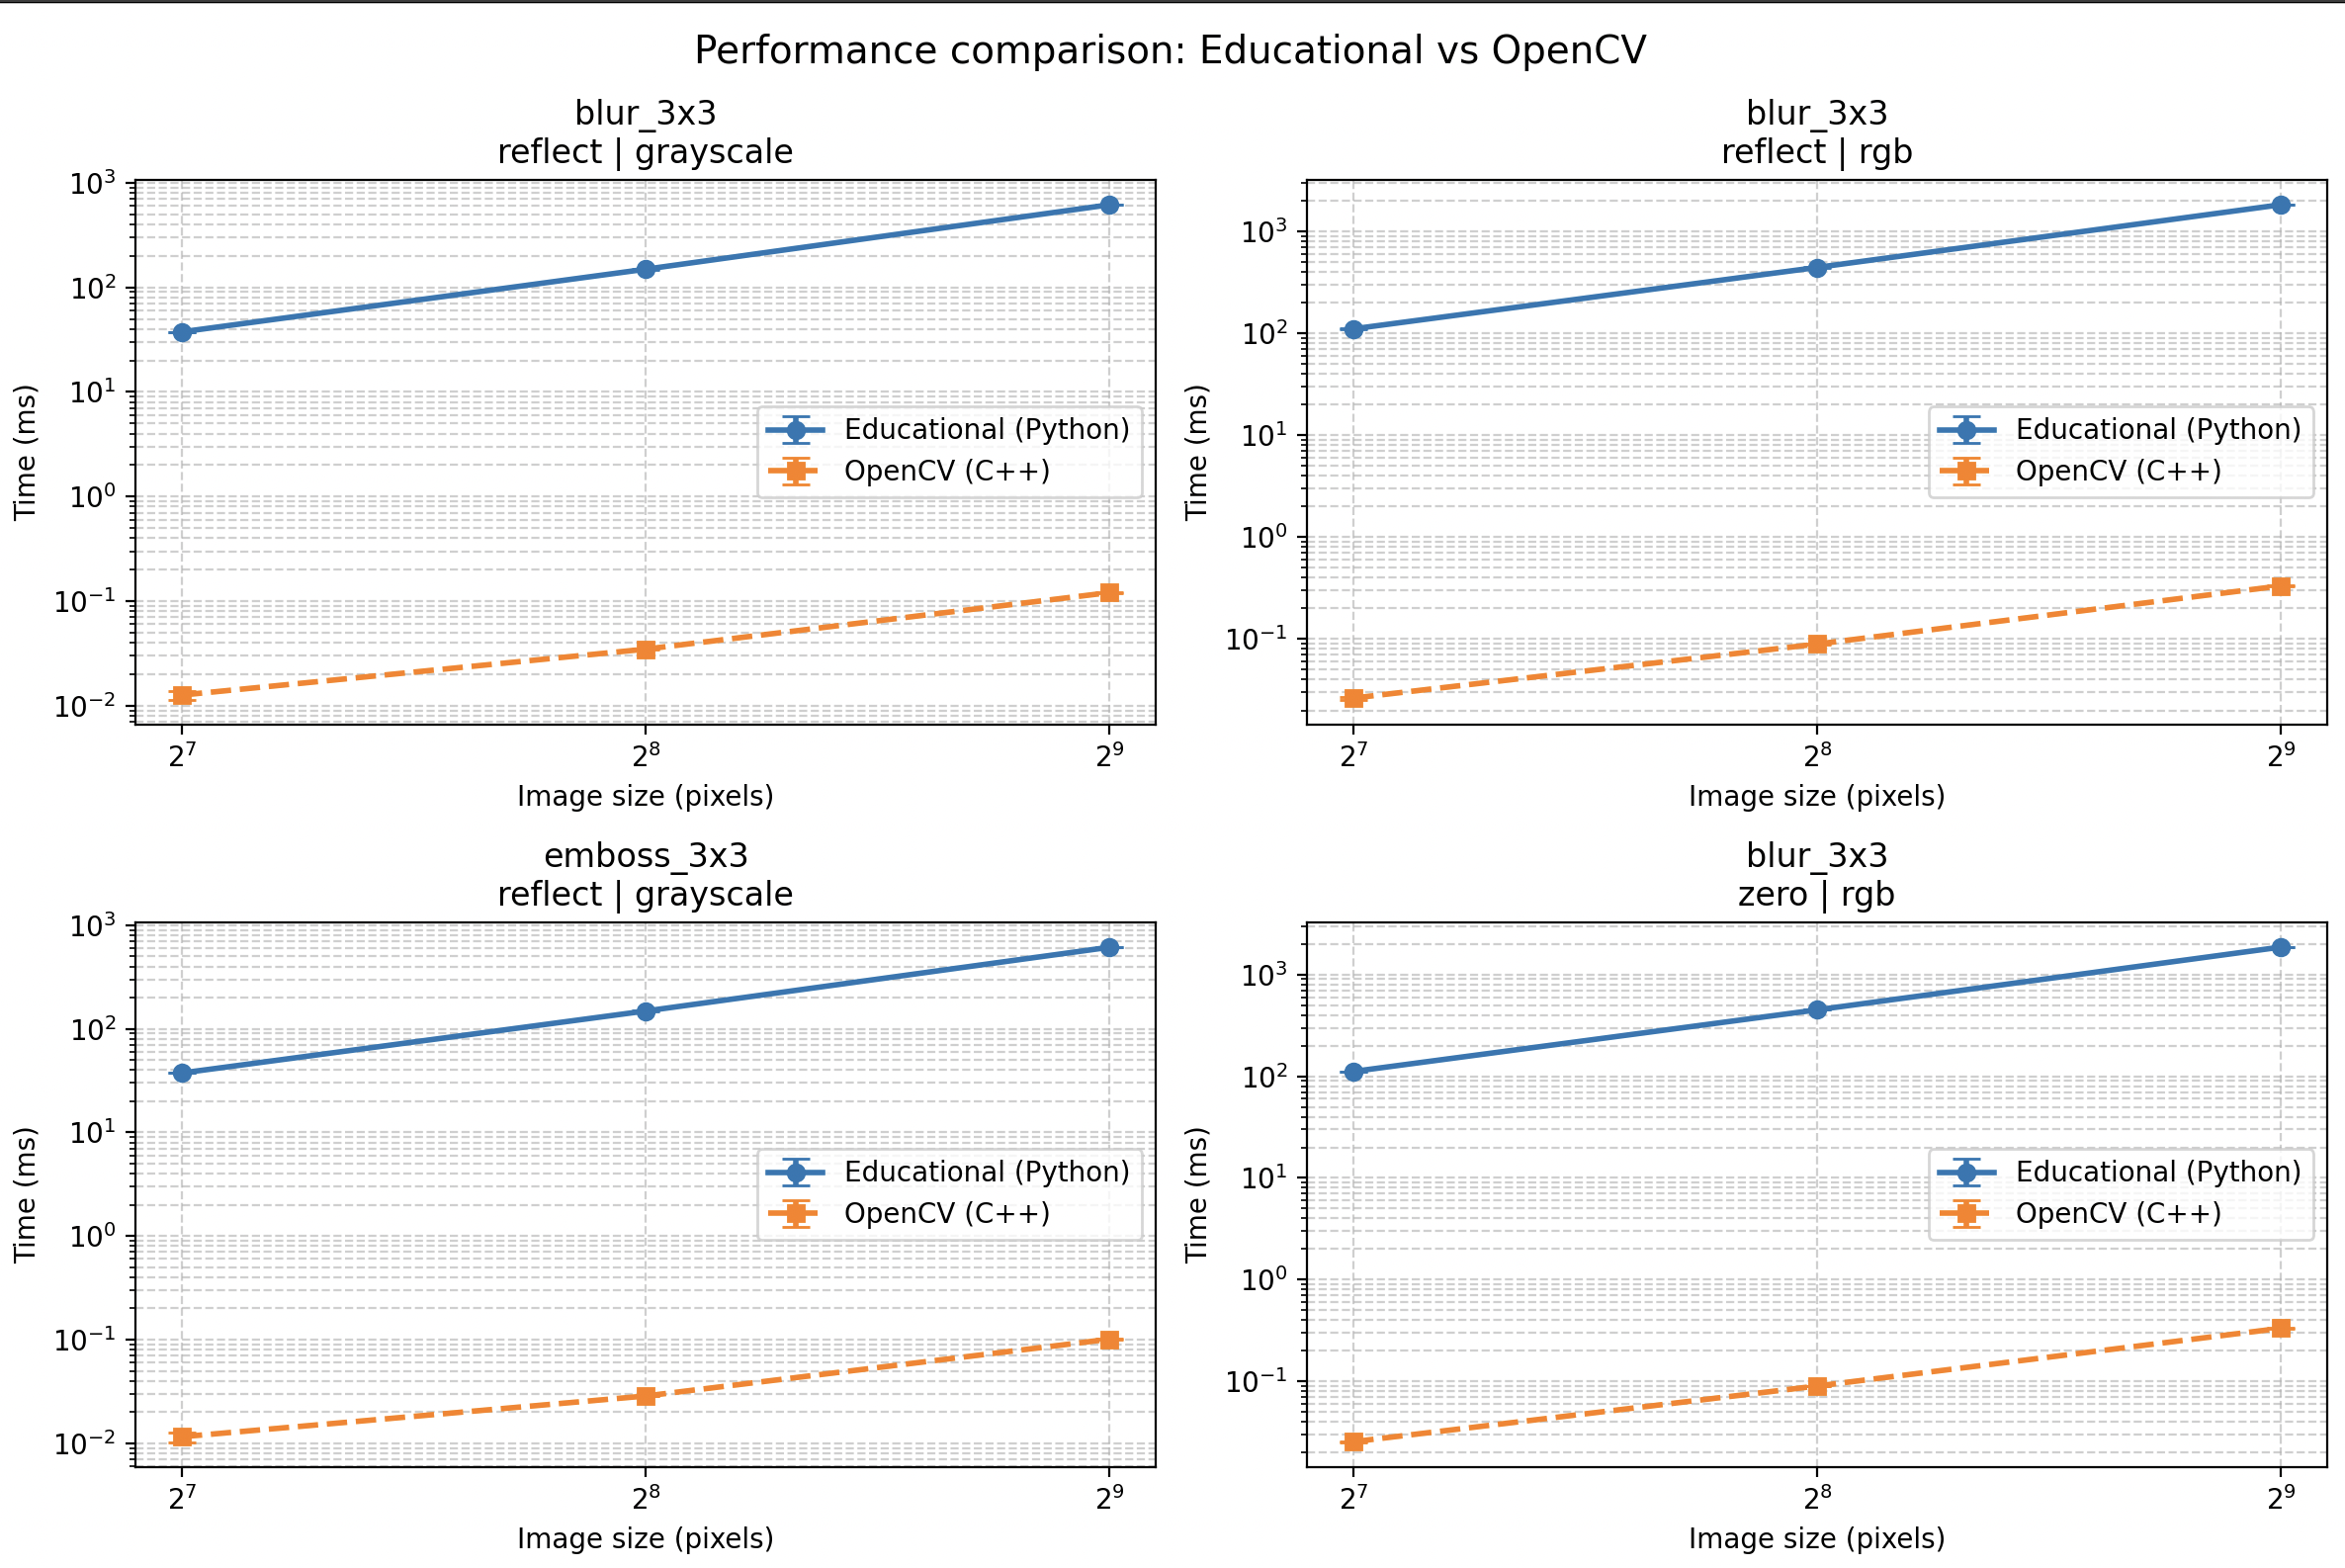

The table this chart was drawn from, first rows:
size, kernel, edge_mode, image_type, my_mean_ms, my_std_ms, cv_mean_ms, cv_std_ms, speedup
128, blur_3x3, reflect, grayscale, 37.55, 0.1241, 0.01264, 0.001172, 2970
128, blur_3x3, reflect, rgb, 110.9, 0.7588, 0.0264, 0.0008349, 4201
128, emboss_3x3, reflect, grayscale, 37.48, 0.1101, 0.01154, 0.001258, 3247
128, blur_3x3, zero, rgb, 111.5, 0.1609, 0.02552, 0.0001482, 4369
256, blur_3x3, reflect, grayscale, 149.1, 1.053, 0.03474, 0.0002132, 4290
256, blur_3x3, reflect, rgb, 444.3, 4.514, 0.08947, 0.0005396, 4966
256, emboss_3x3, reflect, grayscale, 148.5, 0.4926, 0.02857, 0.0001196, 5200
256, blur_3x3, zero, rgb, 449.5, 0.365, 0.09006, 0.0003212, 4992
512, blur_3x3, reflect, grayscale, 616, 3.074, 0.1206, 0.0004177, 5108
512, blur_3x3, reflect, rgb, 1833, 6.719, 0.3331, 0.001628, 5503
512, emboss_3x3, reflect, grayscale, 612.5, 3.356, 0.101, 0.0004236, 6067
512, blur_3x3, zero, rgb, 1861, 3.022, 0.3329, 0.001208, 5590
